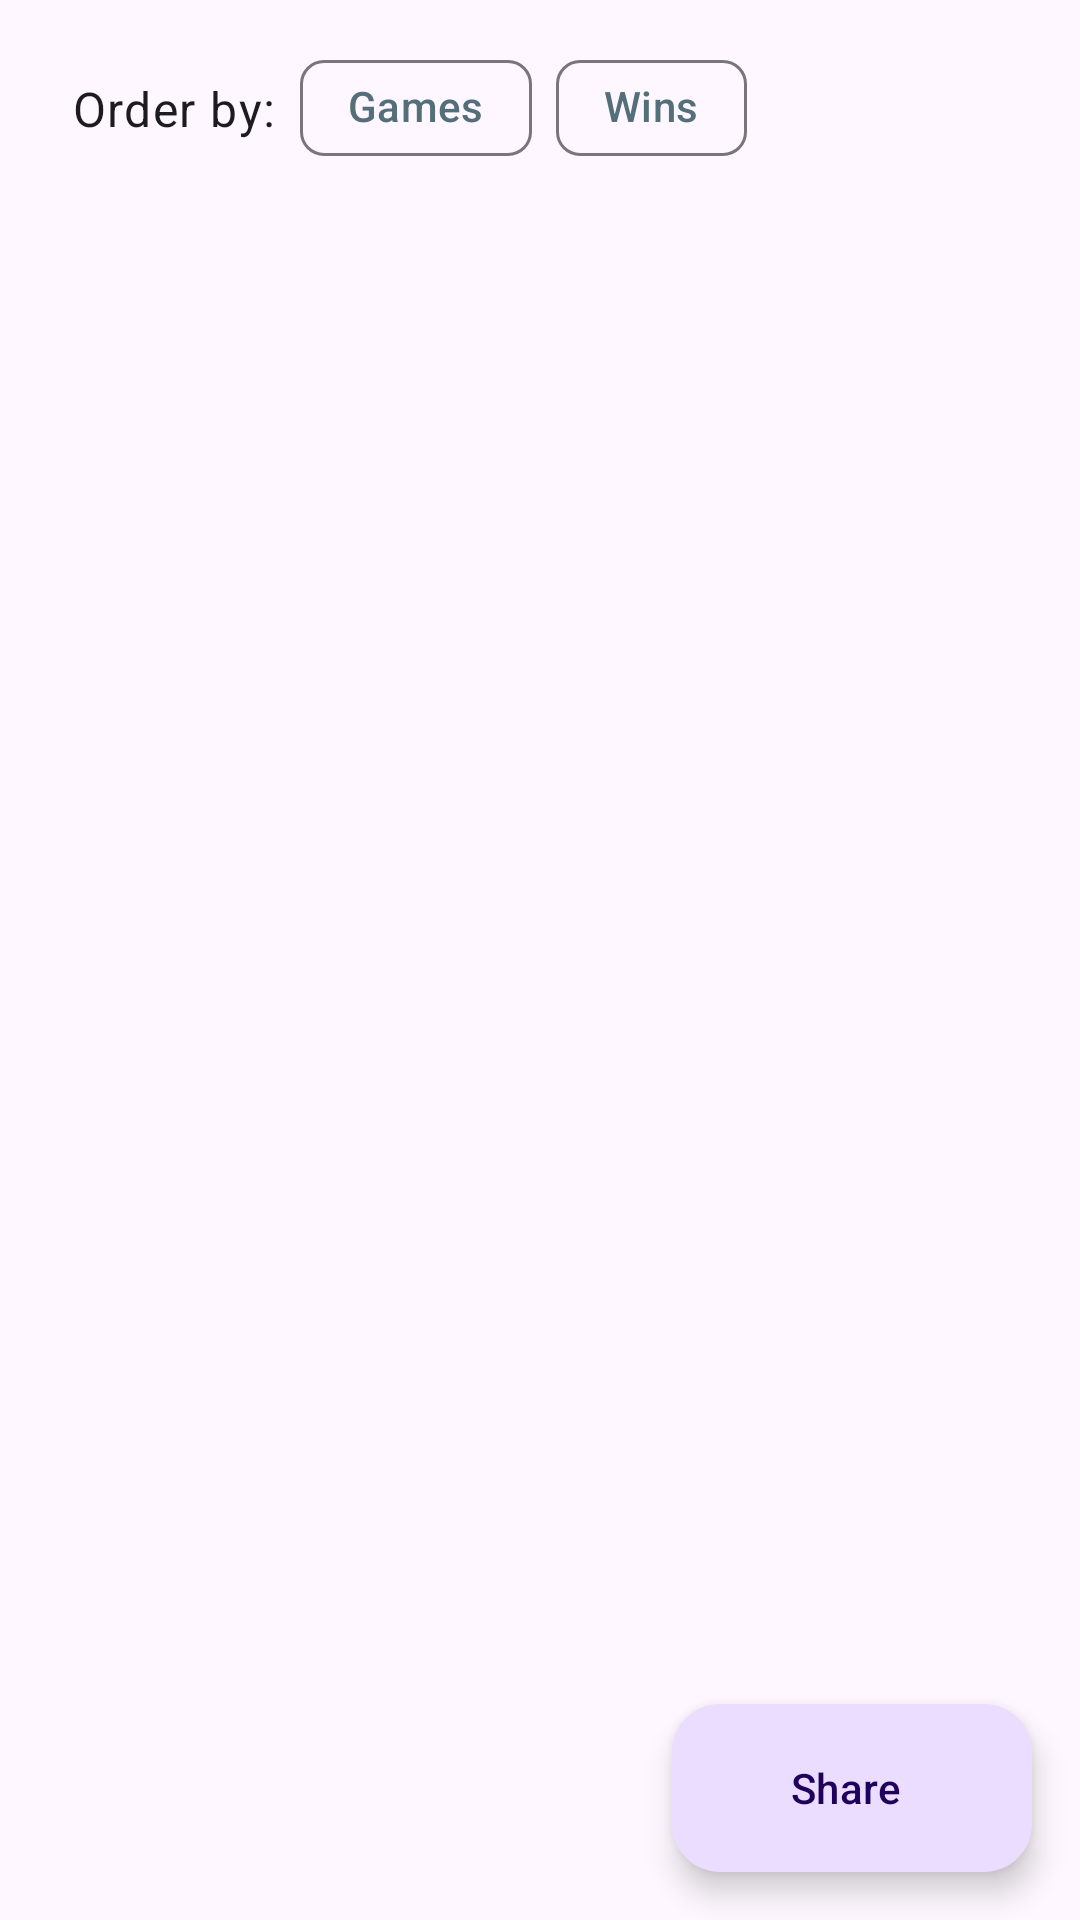

This screen was rendered from an Android layout file. Write that file and the resources it references.
<!-- AndroidManifest.xml: application theme Theme.FoosballMatches -->
<!-- res/layout/fragment_ranking.xml -->
<?xml version="1.0" encoding="utf-8"?>
<layout xmlns:android="http://schemas.android.com/apk/res/android"
    xmlns:app="http://schemas.android.com/apk/res-auto"
    xmlns:tools="http://schemas.android.com/tools">

    <data>

        <variable
            name="rankingViewModel"
            type="com.example.demos.foosballmatches.ui.ranking.RankingViewModel" />
    </data>

    <androidx.constraintlayout.widget.ConstraintLayout
        android:layout_width="match_parent"
        android:layout_height="match_parent">

        <TextView
            android:id="@+id/chip_text"
            android:layout_width="wrap_content"
            android:layout_height="wrap_content"
            android:layout_marginStart="24dp"
            android:text="@string/chip_label_text"
            android:textAppearance="@style/TextAppearance.Material3.BodyLarge"
            app:layout_constraintBottom_toBottomOf="@+id/chip_group"
            app:layout_constraintStart_toStartOf="parent"
            app:layout_constraintTop_toTopOf="@+id/chip_group" />

        <com.google.android.material.chip.ChipGroup
            android:id="@+id/chip_group"
            android:layout_width="wrap_content"
            android:layout_height="wrap_content"
            android:layout_marginStart="8dp"
            android:layout_marginTop="12dp"
            android:layout_marginEnd="24dp"
            android:layout_marginBottom="12dp"
            app:layout_constraintBottom_toTopOf="@+id/ranking_list"
            app:layout_constraintEnd_toEndOf="parent"
            app:layout_constraintHorizontal_bias="0.0"
            app:layout_constraintStart_toEndOf="@+id/chip_text"
            app:layout_constraintTop_toTopOf="parent"
            app:selectionRequired="true"
            app:singleSelection="true">

            <com.google.android.material.chip.Chip
                android:id="@+id/game_number_chip"
                android:layout_width="wrap_content"
                android:layout_height="wrap_content"
                android:onClick="@{() -> rankingViewModel.orderByGameNum()}"
                android:text="@string/game_chip_text"
                android:textColor="#546E7A" />

            <com.google.android.material.chip.Chip
                android:id="@+id/win_number_chip"
                android:layout_width="wrap_content"
                android:layout_height="wrap_content"
                android:onClick="@{() -> rankingViewModel.orderByWinNum()}"
                android:text="@string/win_chip_text"
                android:textColor="#546E7A" />

        </com.google.android.material.chip.ChipGroup>

        <androidx.recyclerview.widget.RecyclerView
            android:id="@+id/ranking_list"
            android:layout_width="0dp"
            android:layout_height="0dp"
            app:layoutManager="androidx.recyclerview.widget.LinearLayoutManager"
            app:layout_constraintBottom_toBottomOf="parent"
            app:layout_constraintEnd_toEndOf="parent"
            app:layout_constraintStart_toStartOf="parent"
            app:layout_constraintTop_toBottomOf="@+id/chip_group"
            tools:context=".ui.ranking.RankingFragment" />

        <com.google.android.material.floatingactionbutton.ExtendedFloatingActionButton
            android:id="@+id/share_fab"
            android:layout_width="wrap_content"
            android:layout_height="wrap_content"
            android:layout_margin="16dp"
            android:contentDescription="@string/share_fab_description"
            android:text="@string/share_fab_text"
            app:icon="@drawable/ic_baseline_share_24"
            app:layout_constraintBottom_toBottomOf="parent"
            app:layout_constraintEnd_toEndOf="parent" />

    </androidx.constraintlayout.widget.ConstraintLayout>

</layout>
<!-- resources referenced by this layout -->
<resources>
  <string name="chip_label_text">Order by: </string>
  <string name="game_chip_text">Games</string>
  <string name="share_fab_description">share a new match</string>
  <string name="share_fab_text">Share</string>
  <string name="win_chip_text">Wins</string>
  <style name="Theme.FoosballMatches" parent="Theme.Material3.DayNight.NoActionBar">
          
          <item name="colorPrimary">@color/purple_500</item>
          <item name="colorPrimaryVariant">@color/purple_700</item>
          <item name="colorOnPrimary">@color/white</item>
          
          <item name="colorSecondary">@color/teal_200</item>
          <item name="colorSecondaryVariant">@color/teal_700</item>
          <item name="colorOnSecondary">@color/black</item>
          
          <item name="android:statusBarColor">?attr/colorPrimaryVariant</item>
          
      </style>
  <!-- not gathered from this repository: default colours our renderer supplied (Android Studio template values) -->
  <color name="purple_500">#FF6200EE</color>
  <color name="purple_700">#FF3700B3</color>
  <color name="teal_200">#FF03DAC5</color>
  <color name="teal_700">#FF018786</color>
  <color name="black">#FF000000</color>
  <color name="white">#FFFFFFFF</color>
</resources>
